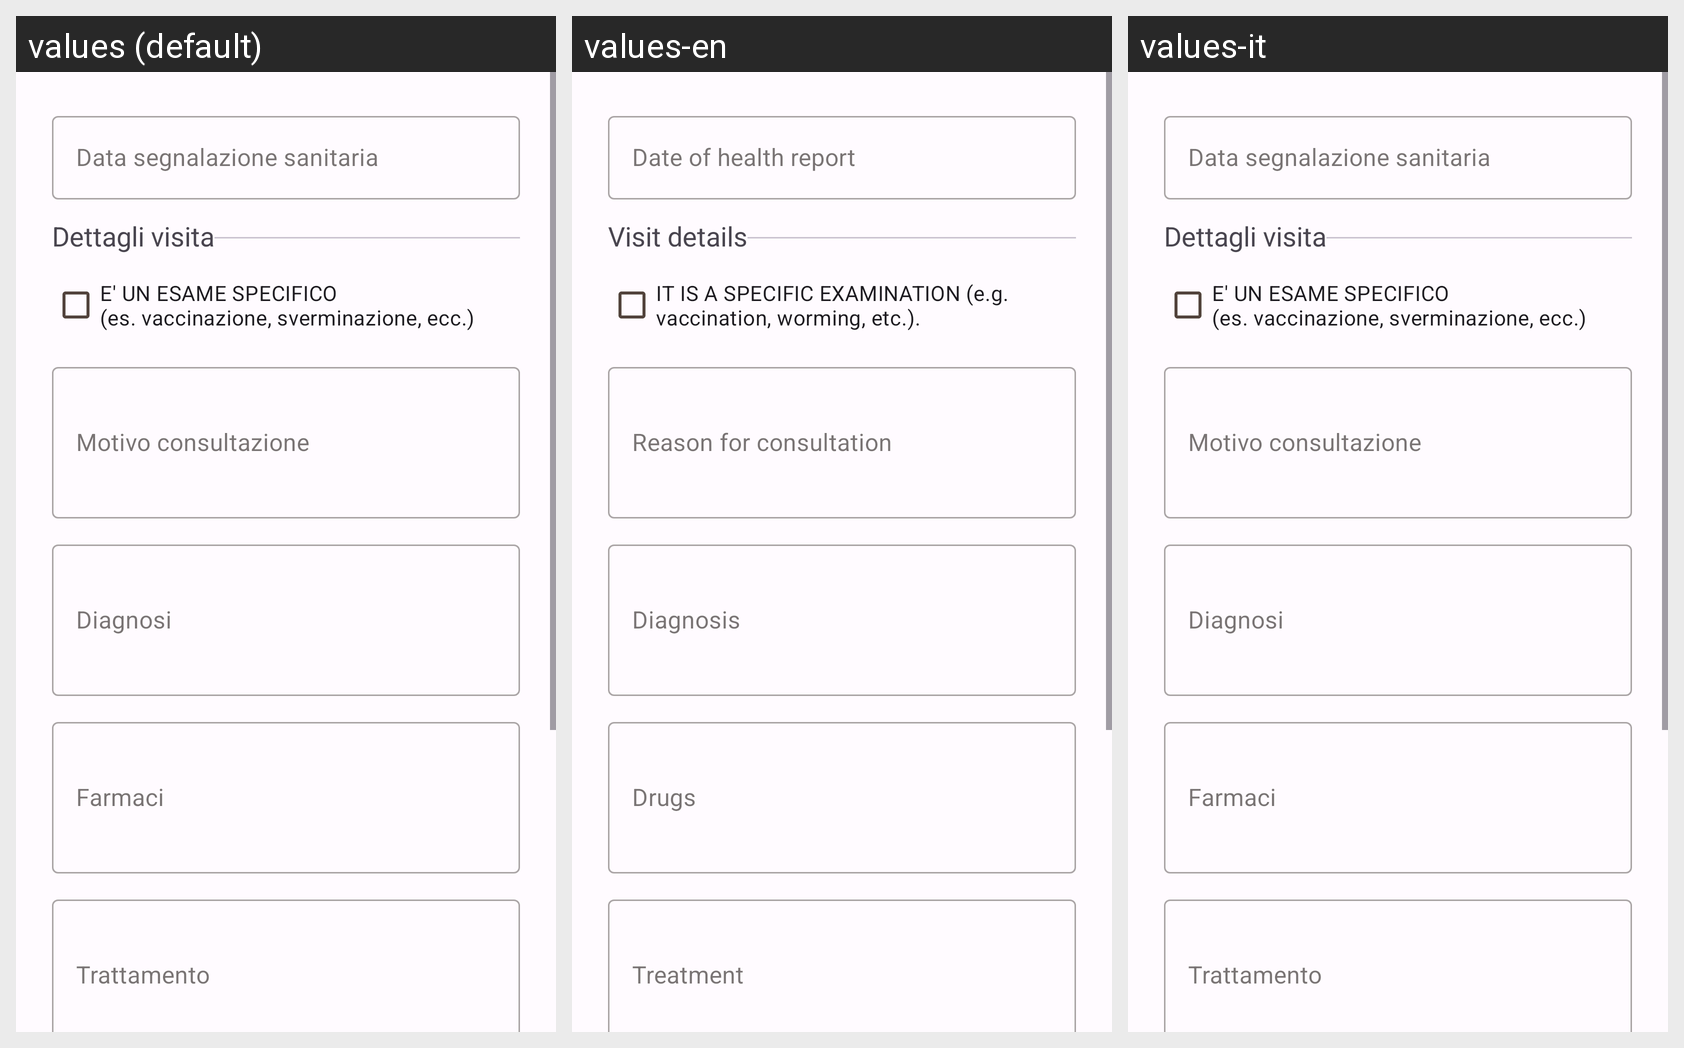

Strings drawn on this Android screen and how each of the app's shown locales translates them:
Android screen res/layout/fragment_aggiungi_segnalazione_sanitaria.xml rendered under 3 locales, left to right: values (default), values-en, values-it. Device: Nexus 5 (rendered at 1080×1920; each locale shown at half size, 540×960, under a caption strip naming it); theme AppTheme.
Strings drawn on this screen, with the default value and each locale's value (text and hints the layout hard-codes, and strings that could not be matched under every locale, appear in the picture but are not listed):

data_segnalazione_sanitaria
  values: Data segnalazione sanitaria
  values-en: Date of health report
  values-it: Data segnalazione sanitaria  [not translated; the default value is used]

dettagli_visita
  values: Dettagli visita
  values-en: Visit details
  values-it: Dettagli visita  [not translated; the default value is used]

e_un_esame_specifico_n_es_vaccinazione_sverminazione_ecc
  values: E' UN ESAME SPECIFICO 
      (es. vaccinazione, sverminazione, ecc.)
  values-en: IT IS A SPECIFIC EXAMINATION (e.g. vaccination, worming, etc.).
  values-it: E' UN ESAME SPECIFICO 
      (es. vaccinazione, sverminazione, ecc.)  [not translated; the default value is used]

motivo_consultazione
  values: Motivo consultazione
  values-en: Reason for consultation
  values-it: Motivo consultazione  [not translated; the default value is used]

diagnosi
  values: Diagnosi
  values-en: Diagnosis
  values-it: Diagnosi  [not translated; the default value is used]

farmaci
  values: Farmaci
  values-en: Drugs
  values-it: Farmaci  [not translated; the default value is used]

trattamento
  values: Trattamento
  values-en: Treatment
  values-it: Trattamento  [not translated; the default value is used]
